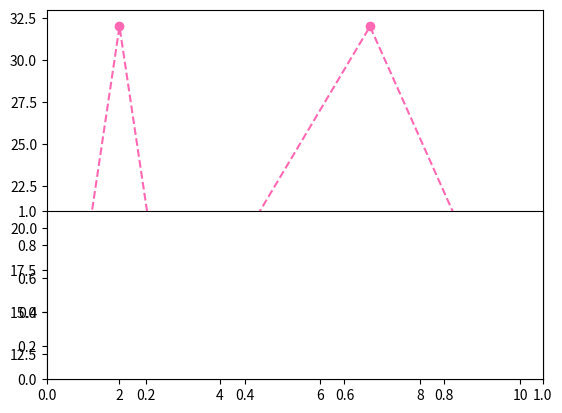

The matplotlib source for this figure:
import matplotlib.pyplot as plt 
import numpy as np #type:ignore
xs=np.array([1,2,3,7,10])
ys=np.array([12,32,12,32,12])

plt.plot(xs,ys,marker='o',linestyle='--',color='hotpink')

xs=np.array([1,2,3,7,10])
ys=np.array([12,32,12,32,12])
plt.subplot(2,1,2)

plt.show()
